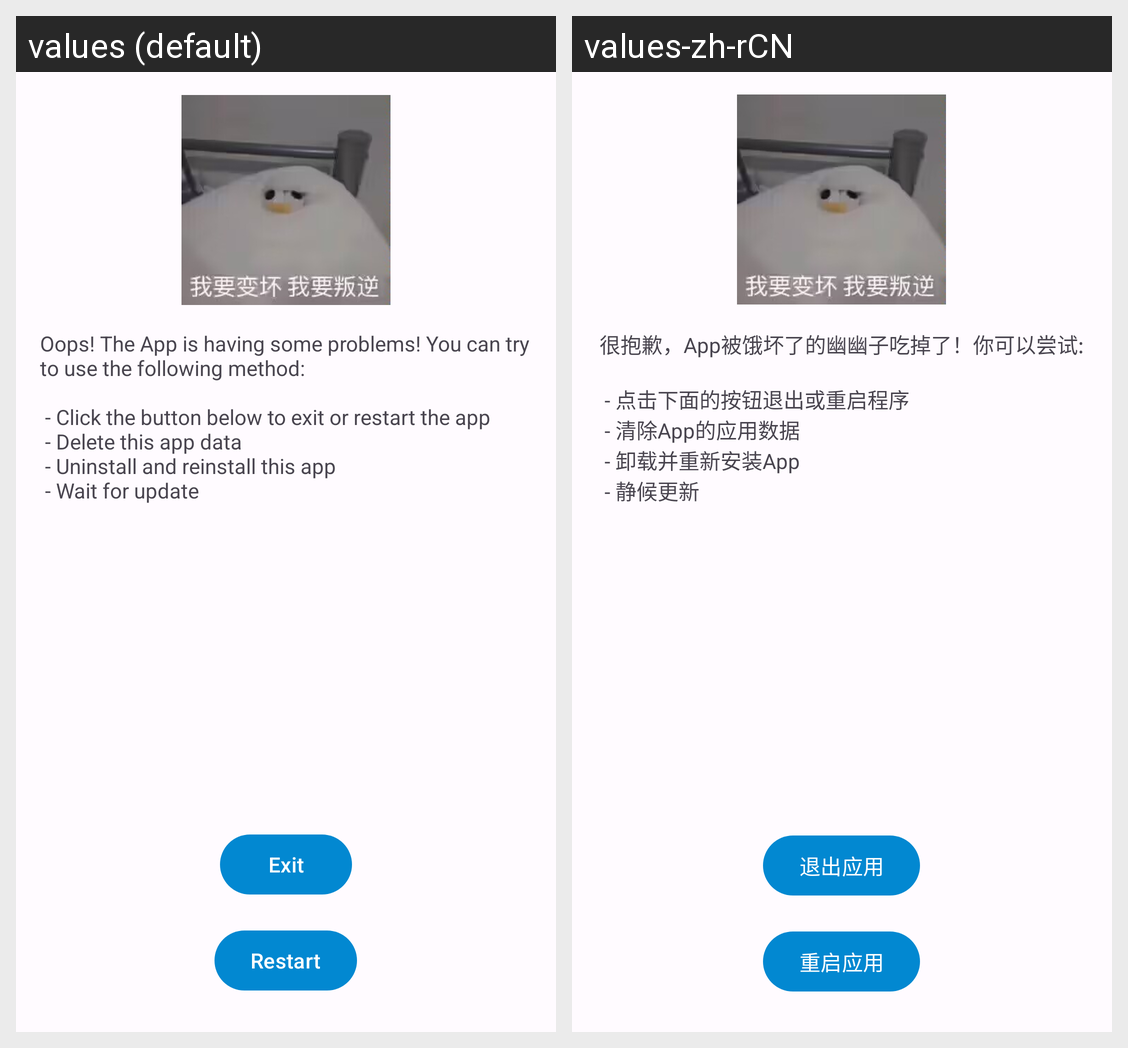

Here is an Android app screen in its default locale and in the app's own translations. Write out the translated-string differences for the strings that appear on this screen.
Android screen res/layout/crash_activity.xml rendered under 2 locales, left to right: values (default), values-zh-rCN. Device: Nexus 5 (rendered at 1080×1920; each locale shown at half size, 540×960, under a caption strip naming it); theme Theme.ThwikiCdSearchAPI.
Strings drawn on this screen, with the default value and each locale's value (text and hints the layout hard-codes, and strings that could not be matched under every locale, appear in the picture but are not listed):

crash_tips_text
  values: Oops! The App is having some problems! You can try to use the following method:
       
       - Click the button below to exit or restart the app
       - Delete this app data
       - Uninstall and reinstall this app
       - Wait for update
  values-zh-rCN: 很抱歉，App被饿坏了的幽幽子吃掉了！你可以尝试:
       
       - 点击下面的按钮退出或重启程序
       - 清除App的应用数据
       - 卸载并重新安装App
       - 静候更新

crash_btn_exit
  values: Exit
  values-zh-rCN: 退出应用

crash_btn_restart
  values: Restart
  values-zh-rCN: 重启应用
